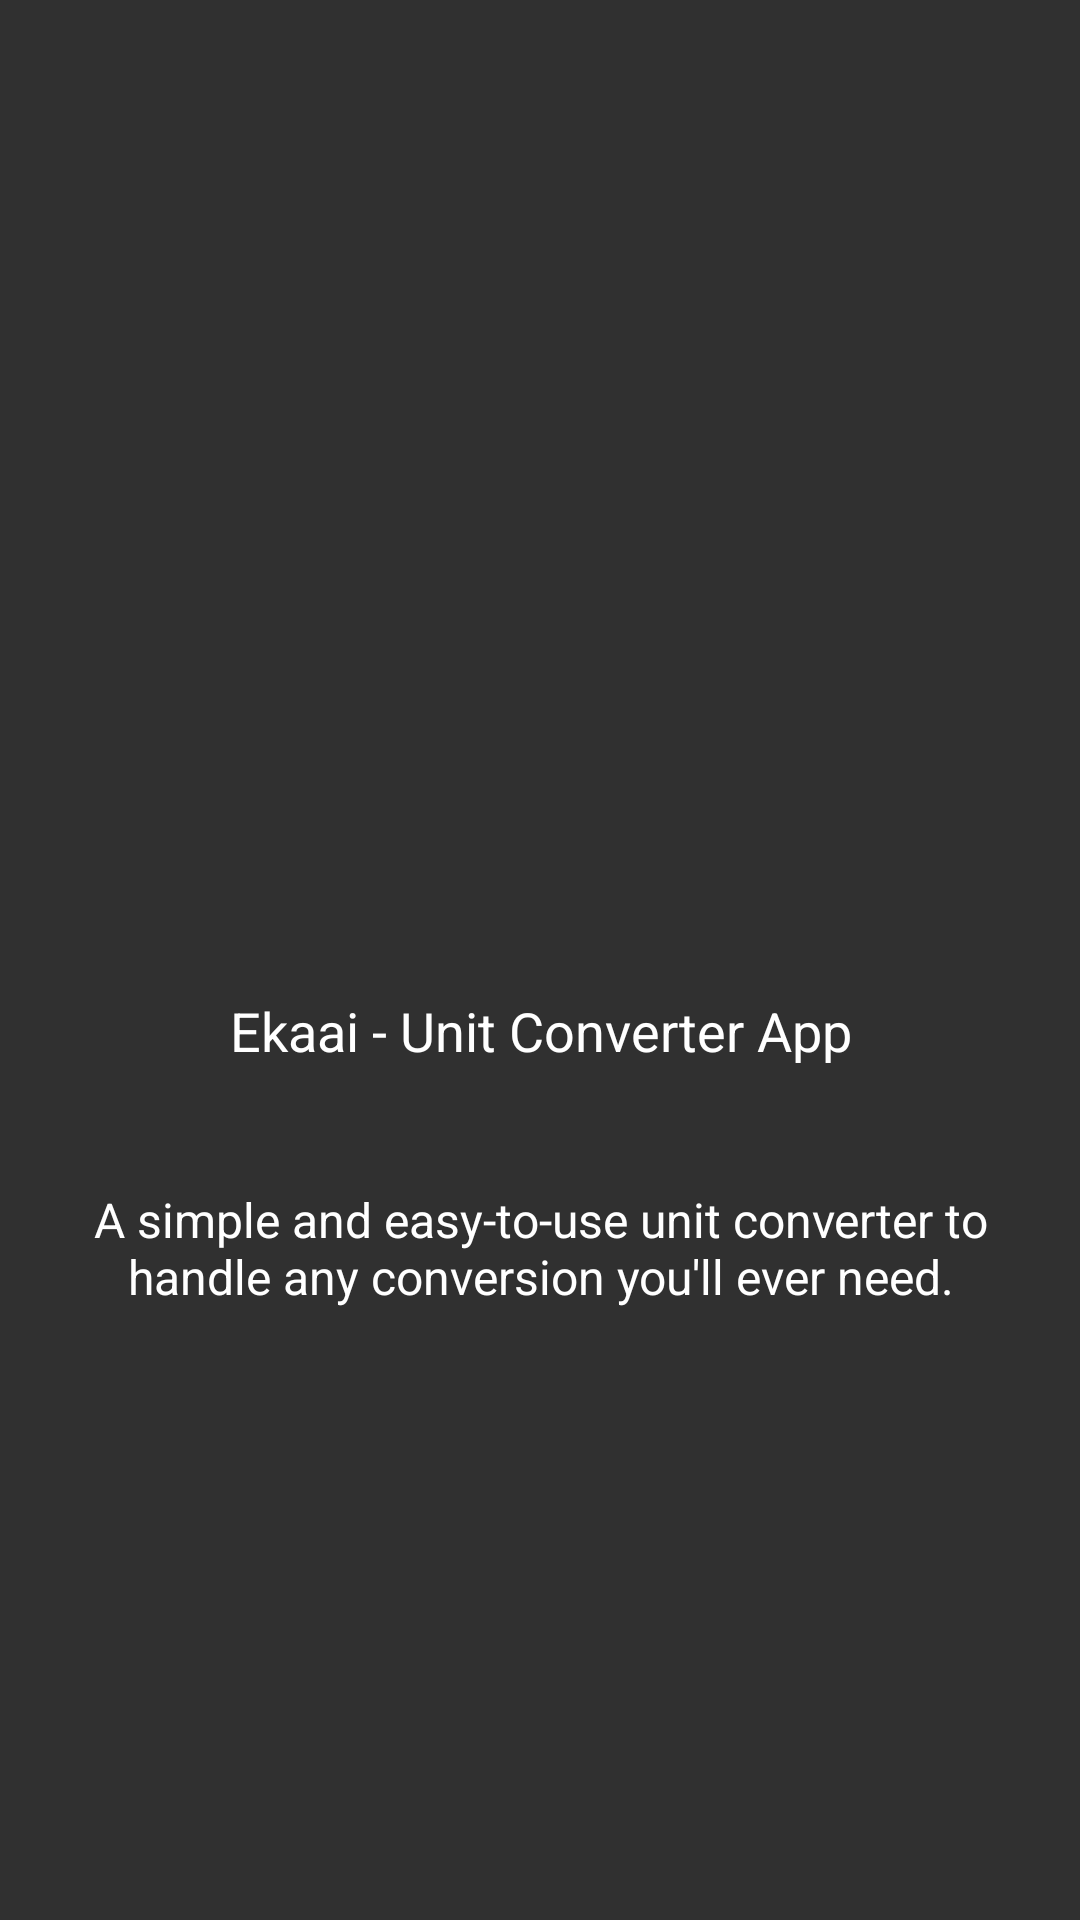

Layout XML and referenced resources for this Android screen:
<!-- AndroidManifest.xml: application theme AppTheme -->
<!-- res/layout/fragment_walk_through_intro.xml -->
<?xml version="1.0" encoding="utf-8"?>
<RelativeLayout xmlns:android="http://schemas.android.com/apk/res/android"
    android:id="@+id/rl_walk_through_fragment"
    android:layout_width="match_parent"
    android:layout_height="wrap_content"
    android:gravity="center"
    android:padding="@dimen/dimen_2x">

    <ImageView
        android:id="@+id/app_icon_in_menu"
        android:layout_width="@dimen/dimen_10x12"
        android:layout_height="@dimen/dimen_10x12"
        android:layout_centerHorizontal="true"
        android:contentDescription="@string/header_image"
        android:padding="@dimen/dimen_1x"/>

    <TextView
        android:id="@+id/nav_header_tv"
        android:layout_width="match_parent"
        android:layout_height="wrap_content"
        android:layout_below="@id/app_icon_in_menu"
        android:layout_marginTop="@dimen/dimen_1x"
        android:text="@string/ekaai_unit_converter_app"
        android:textAlignment="center"
        android:textColor="@android:color/white"
        android:textSize="@dimen/text_size_18" />

    <TextView
        android:layout_width="match_parent"
        android:layout_height="wrap_content"
        android:layout_below="@id/nav_header_tv"
        android:layout_marginTop="@dimen/dimen_5x"
        android:text="@string/a_simple_and_easy_to_use_unit_converter"
        android:textAlignment="center"
        android:textSize="@dimen/text_size_16" />

</RelativeLayout>
<!-- resources referenced by this layout -->
<resources>
  <dimen name="dimen_10x12">120dp</dimen>
  <dimen name="dimen_1x">8dp</dimen>
  <dimen name="dimen_2x">16dp</dimen>
  <dimen name="dimen_5x">40dp</dimen>
  <dimen name="text_size_16">16sp</dimen>
  <dimen name="text_size_18">18sp</dimen>
  <string name="a_simple_and_easy_to_use_unit_converter">A simple and easy-to-use unit converter to handle any conversion you\'ll ever need.</string>
  <string name="ekaai_unit_converter_app">Ekaai - Unit Converter App</string>
  <string name="header_image">header image</string>
  <style name="AppTheme" parent="Theme.AppCompat.NoActionBar">
          <item name="android:textColor">@android:color/white</item>
      </style>
</resources>
